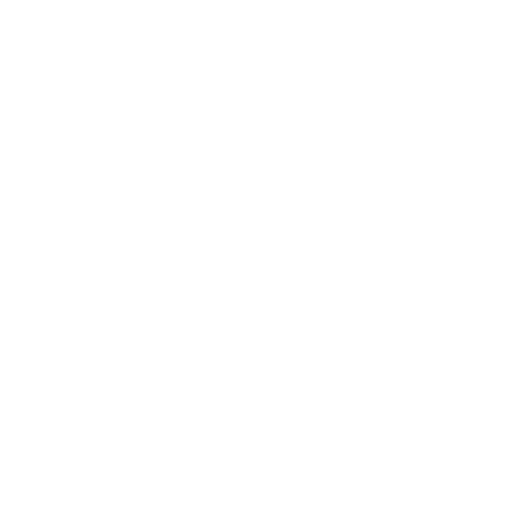
t = 0.00 s
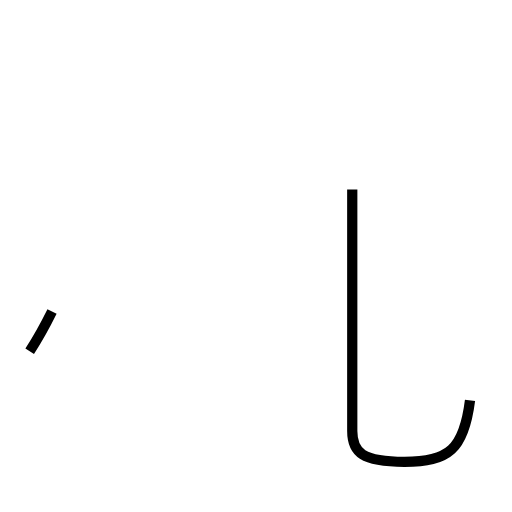
t = 1.35 s
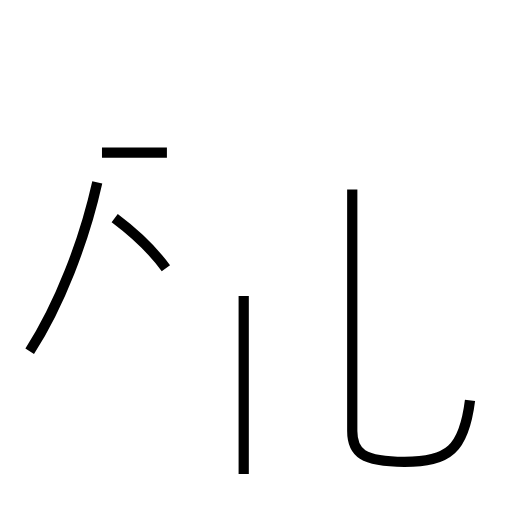
t = 2.67 s
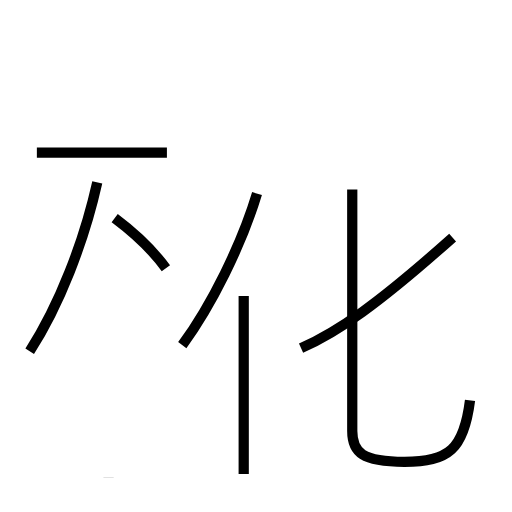
t = 3.91 s
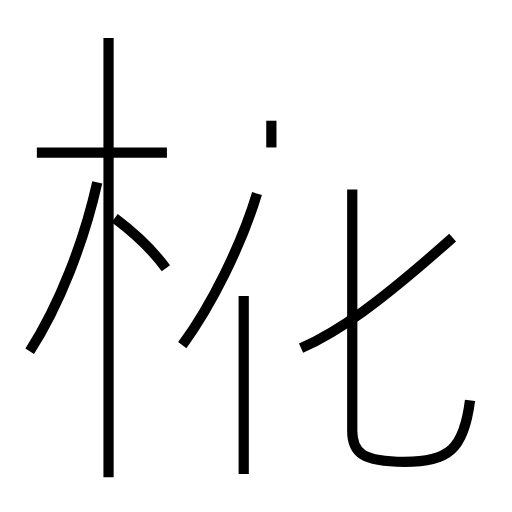
t = 5.28 s
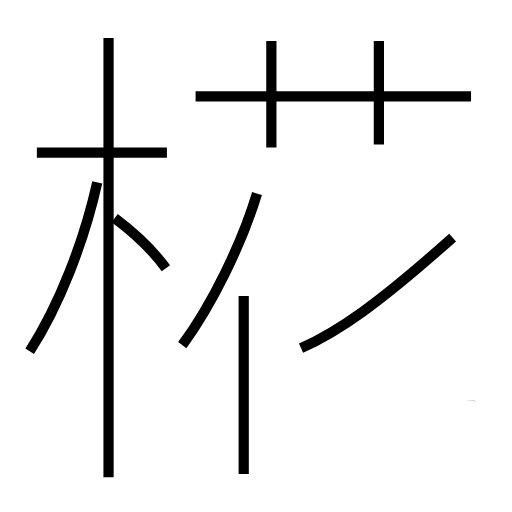
t = 6.62 s

The animated SVG that drew these frames (rendered in a browser with its animation timeline set to each time). Animation: 11 SMIL elements (animate=11); one cycle of 6.62 s.

<?xml version='1.0' encoding='utf-8'?>
<svg viewBox="0.0 -6.0 50.0 50.0" version="1.1" xmlns="http://www.w3.org/2000/svg"><rect x="-1000" y="-1000" width="2000" height="2000" stroke="white" fill="white" /><g style="fill:none;stroke:#000000;stroke-width:1"><path d="M 45.9 -4.9 C 45.3 -0.1 43.8 1.1 39.5 1.1 C 35.4 1.1 34.4 0.2 34.4 -1.9 L 34.4 -25.5 " transform="translate(0.0 38.0)" stroke-dasharray="40.51014325063447" stroke-dashoffset="40.51014325063447"><animate attributeName="stroke-dashoffset" from="40.51014325063447" to="0" dur="1.215304297519034s" begin="0s; anim_end.end" fill="freeze" id="anim0" /></path><path d="M 2.9 -9.7 C 5.8 -14.2 8.2 -20.4 9.5 -26.2 " transform="translate(0.0 38.0)" stroke-dasharray="17.854875741272984" stroke-dashoffset="17.854875741272984"><animate attributeName="stroke-dashoffset" from="17.854875741272984" to="0" dur="0.5356462722381895s" begin="anim0.end" fill="freeze" id="anim1" /></path><path d="M 23.8 2.3 L 23.8 -15.1 " transform="translate(0.0 38.0)" stroke-dasharray="17.4" stroke-dashoffset="17.4"><animate attributeName="stroke-dashoffset" from="17.4" to="0" dur="0.5219999999999999s" begin="anim1.end" fill="freeze" id="anim2" /></path><path d="M 16.2 -17.8 C 14.9 -19.6 13.2 -21.2 11.2 -22.7 " transform="translate(0.0 38.0)" stroke-dasharray="7.02740625109831" stroke-dashoffset="7.02740625109831"><animate attributeName="stroke-dashoffset" from="7.02740625109831" to="0" dur="0.2108221875329493s" begin="anim2.end" fill="freeze" id="anim3" /></path><path d="M 16.3 -29.1 L 3.6 -29.1 " transform="translate(0.0 38.0)" stroke-dasharray="12.700000000000001" stroke-dashoffset="12.700000000000001"><animate attributeName="stroke-dashoffset" from="12.700000000000001" to="0" dur="0.381s" begin="anim3.end" fill="freeze" id="anim4" /></path><path d="M 17.8 -10.3 C 20.6 -14.1 23.6 -20.1 25.1 -25.1 " transform="translate(0.0 38.0)" stroke-dasharray="16.57075728255532" stroke-dashoffset="16.57075728255532"><animate attributeName="stroke-dashoffset" from="16.57075728255532" to="0" dur="0.49712271847665956s" begin="anim4.end" fill="freeze" id="anim5" /></path><path d="M 29.4 -10.0 C 33.0 -11.6 36.8 -14.2 44.2 -20.8 " transform="translate(0.0 38.0)" stroke-dasharray="18.392001544541618" stroke-dashoffset="18.392001544541618"><animate attributeName="stroke-dashoffset" from="18.392001544541618" to="0" dur="0.5517600463362485s" begin="anim5.end" fill="freeze" id="anim6" /></path><path d="M 10.6 2.6 L 10.6 -40.3 " transform="translate(0.0 38.0)" stroke-dasharray="42.9" stroke-dashoffset="42.9"><animate attributeName="stroke-dashoffset" from="42.9" to="0" dur="1.287s" begin="anim6.end" fill="freeze" id="anim7" /></path><path d="M 26.5 -29.6 L 26.5 -40.0 " transform="translate(0.0 38.0)" stroke-dasharray="10.399999999999999" stroke-dashoffset="10.399999999999999"><animate attributeName="stroke-dashoffset" from="10.399999999999999" to="0" dur="0.31199999999999994s" begin="anim7.end" fill="freeze" id="anim8" /></path><path d="M 46.0 -34.6 L 19.1 -34.6 " transform="translate(0.0 38.0)" stroke-dasharray="26.9" stroke-dashoffset="26.9"><animate attributeName="stroke-dashoffset" from="26.9" to="0" dur="0.8069999999999999s" begin="anim8.end" fill="freeze" id="anim9" /></path><path d="M 37.0 -29.9 L 37.0 -40.0" transform="translate(0.0 38.0)" stroke-dasharray="10.100000000000001" stroke-dashoffset="10.100000000000001"><animate attributeName="stroke-dashoffset" from="10.100000000000001" to="0" dur="0.30300000000000005s" begin="anim9.end" fill="freeze" id="anim_end" /></path></g></svg>
